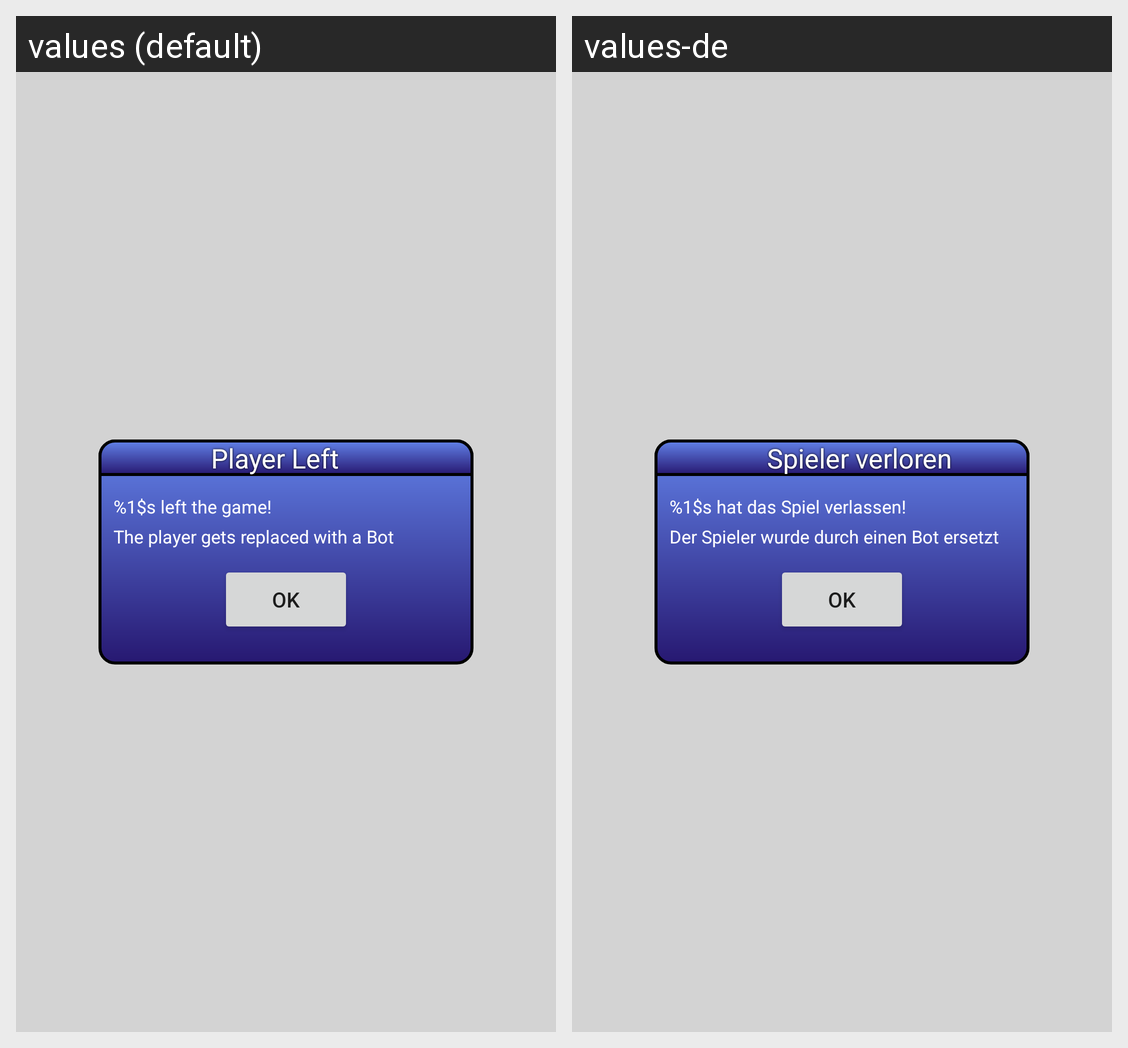

This grid shows one Android layout under two languages. Give, for every string resource on the screen, its name, the default text and each shown locale's text.
Android screen res/layout/player_left_popup.xml rendered under 2 locales, left to right: values (default), values-de. Device: Nexus 5 (rendered at 1080×1920; each locale shown at half size, 540×960, under a caption strip naming it); theme AppTheme.
Strings drawn on this screen, with the default value and each locale's value (text and hints the layout hard-codes, and strings that could not be matched under every locale, appear in the picture but are not listed):

last_player_left_title_bar_name
  values: Player Left
  values-de: Spieler verloren

last_player_left_info
  values: %1$s left the game!
  values-de: %1$s hat das Spiel verlassen!

player_left_explanation
  values: The player gets replaced with a Bot
  values-de: Der Spieler wurde durch einen Bot ersetzt

okay
  values: OK
  values-de: OK
